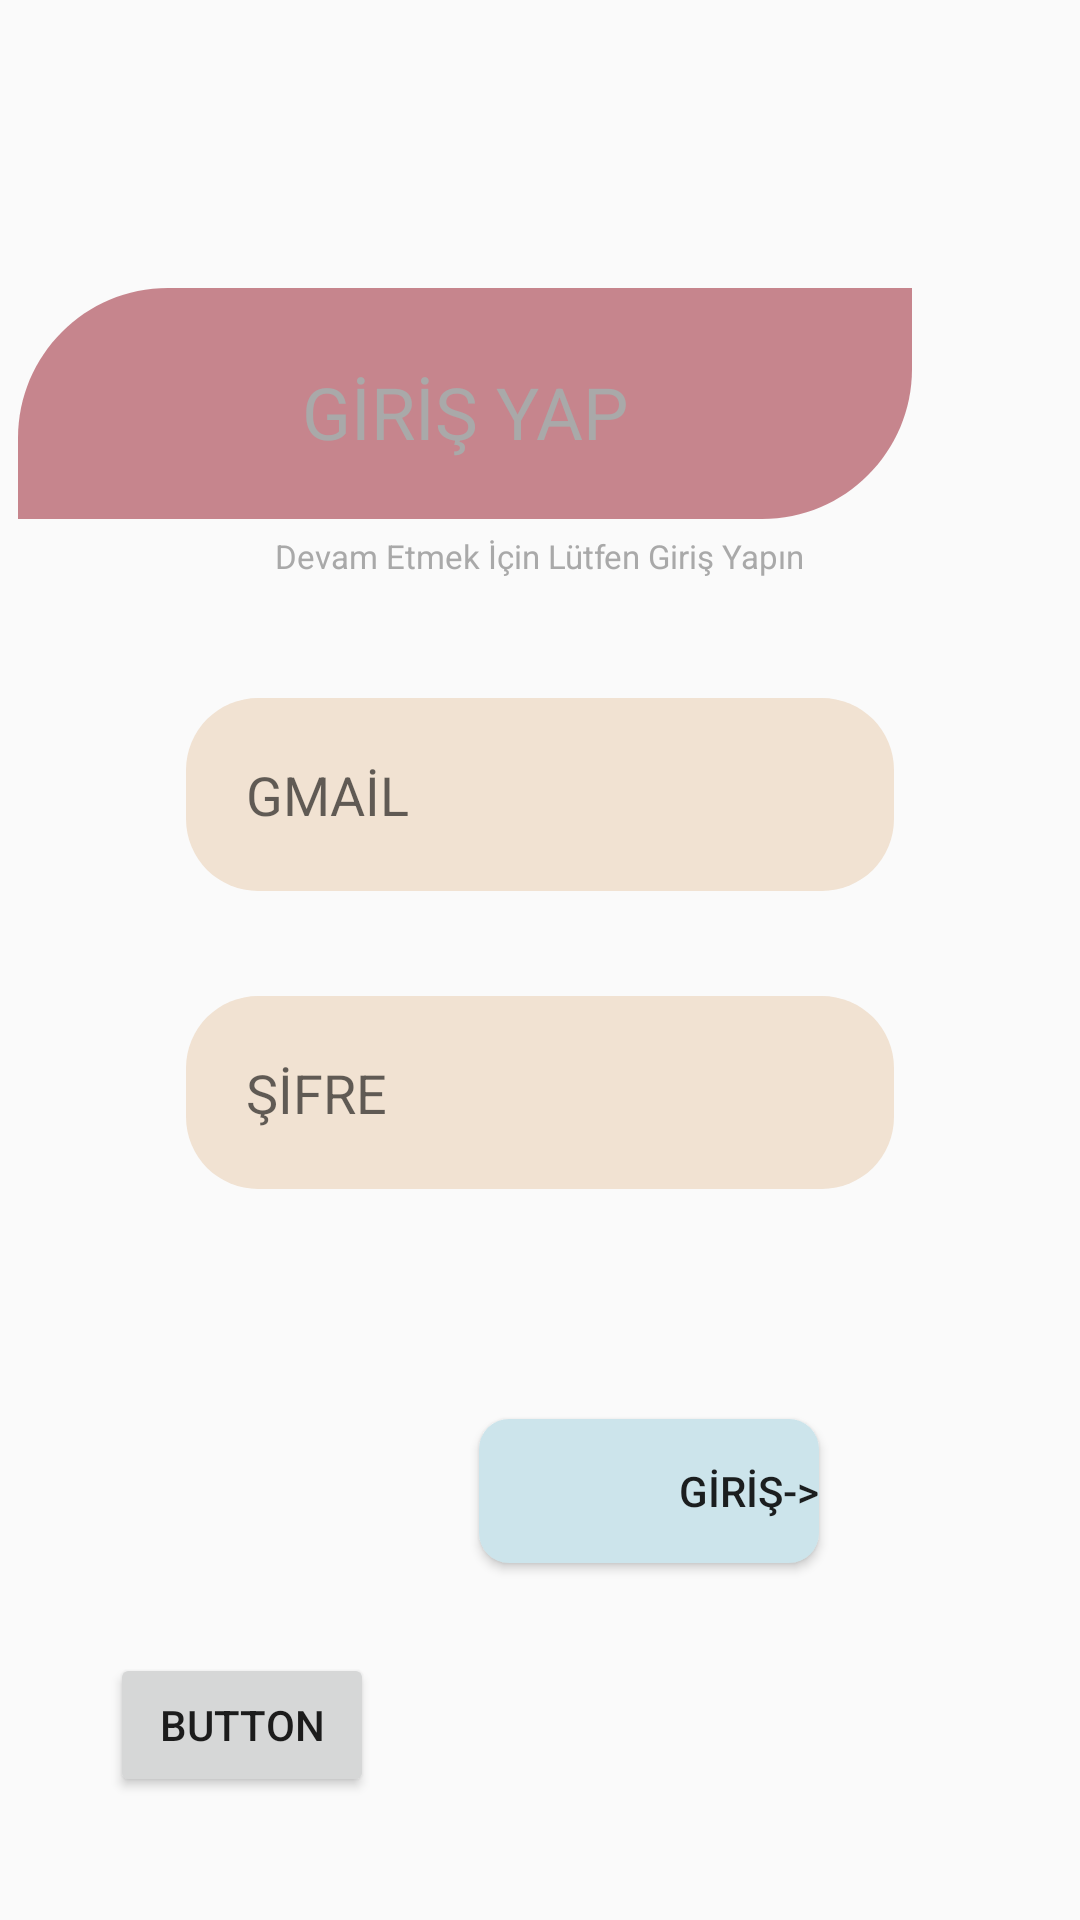

This screen was rendered from an Android layout file. Write that file and the resources it references.
<!-- AndroidManifest.xml: application theme Theme.Proje_ödevi -->
<!-- res/layout/activity_giris_ekrani.xml -->
<?xml version="1.0" encoding="utf-8"?>
<androidx.constraintlayout.widget.ConstraintLayout xmlns:android="http://schemas.android.com/apk/res/android"
    xmlns:app="http://schemas.android.com/apk/res-auto"
    xmlns:tools="http://schemas.android.com/tools"
    android:layout_width="match_parent"
    android:layout_height="match_parent"
    tools:context=".giris_ekrani">

    <ImageView
        android:id="@+id/imageView"
        android:layout_width="wrap_content"
        android:layout_height="wrap_content"
        android:layout_marginStart="56dp"
        android:layout_marginLeft="56dp"
        android:layout_marginTop="96dp"
        android:layout_marginEnd="56dp"
        android:layout_marginRight="56dp"
        app:layout_constraintEnd_toEndOf="parent"
        app:layout_constraintHorizontal_bias="1.0"
        app:layout_constraintStart_toStartOf="parent"
        app:layout_constraintTop_toTopOf="parent"
        app:srcCompat="@drawable/giris_yap_simgesi" />

    <TextView
        android:id="@+id/textView"
        android:layout_width="wrap_content"
        android:layout_height="wrap_content"
        android:text="GİRİŞ YAP"
        android:textColor="@color/giris_yap_ekranıyazı_rengi"
        android:textSize="24sp"
        app:layout_constraintBottom_toTopOf="@+id/textView2"
        app:layout_constraintEnd_toEndOf="@+id/imageView"
        app:layout_constraintStart_toStartOf="@+id/imageView"
        app:layout_constraintTop_toTopOf="@+id/imageView" />

    <TextView
        android:id="@+id/textView2"
        android:layout_width="wrap_content"
        android:layout_height="wrap_content"
        android:layout_marginStart="117dp"
        android:layout_marginLeft="117dp"
        android:layout_marginTop="5dp"
        android:layout_marginEnd="117dp"
        android:layout_marginRight="117dp"
        android:layout_marginBottom="38dp"
        android:text="Devam Etmek İçin Lütfen Giriş Yapın"
        android:textColor="@color/giris_yap_ekranıyazı_rengi"
        android:textSize="11sp"
        app:layout_constraintBottom_toTopOf="@+id/SifreGirme"
        app:layout_constraintEnd_toEndOf="parent"
        app:layout_constraintStart_toStartOf="parent"
        app:layout_constraintTop_toBottomOf="@+id/imageView" />

    <EditText
        android:id="@+id/SifreGirme"
        android:layout_width="wrap_content"
        android:layout_height="wrap_content"
        android:layout_marginStart="87dp"
        android:layout_marginLeft="87dp"
        android:layout_marginTop="40dp"
        android:layout_marginEnd="87dp"
        android:layout_marginRight="87dp"
        android:width="236dp"
        android:height="67dp"
        android:background="@drawable/edittext_gmail_sifre_kutucugu"
        android:ems="10"
        android:hint="GMAİL"
        android:inputType="textPersonName"
        android:padding="20dp"
        android:text=""
        android:textSize="18sp"
        app:layout_constraintEnd_toEndOf="parent"
        app:layout_constraintStart_toStartOf="parent"
        app:layout_constraintTop_toBottomOf="@+id/textView2" />

    <EditText
        android:id="@+id/gmailGirme"
        android:layout_width="wrap_content"
        android:layout_height="wrap_content"
        android:layout_marginStart="87dp"
        android:layout_marginLeft="87dp"
        android:layout_marginTop="35dp"
        android:layout_marginEnd="87dp"
        android:layout_marginRight="87dp"
        android:width="236dp"
        android:height="67dp"
        android:background="@drawable/edittext_gmail_sifre_kutucugu"
        android:ems="10"
        android:hint="ŞİFRE"
        android:inputType="textPersonName"
        android:padding="20dp"
        android:text=""
        android:textSize="18sp"
        app:layout_constraintEnd_toEndOf="parent"
        app:layout_constraintStart_toStartOf="parent"
        app:layout_constraintTop_toBottomOf="@+id/SifreGirme" />

    <Button
        android:id="@+id/button"
        android:layout_width="wrap_content"
        android:layout_height="wrap_content"
        android:layout_marginStart="230dp"
        android:layout_marginLeft="230dp"
        android:layout_marginTop="96dp"
        android:layout_marginEnd="87dp"
        android:layout_marginRight="87dp"
        android:layout_marginBottom="119dp"
        android:background="@drawable/button_giris_"
        android:text="                    GİRİŞ->"
        app:layout_constraintBottom_toBottomOf="parent"
        app:layout_constraintEnd_toEndOf="parent"
        app:layout_constraintHorizontal_bias="1.0"
        app:layout_constraintStart_toStartOf="parent"
        app:layout_constraintTop_toBottomOf="@+id/gmailGirme"
        app:layout_constraintVertical_bias="1.0" />

    <Button
        android:id="@+id/button2"
        android:layout_width="wrap_content"
        android:layout_height="wrap_content"
        android:layout_marginStart="10dp"
        android:layout_marginLeft="10dp"
        android:layout_marginTop="30dp"
        android:layout_marginEnd="206dp"
        android:layout_marginRight="206dp"
        android:layout_marginBottom="33dp"
        android:text="Button"
        app:layout_constraintBottom_toBottomOf="parent"
        app:layout_constraintEnd_toEndOf="parent"
        app:layout_constraintHorizontal_bias="0.475"
        app:layout_constraintStart_toStartOf="parent"
        app:layout_constraintTop_toBottomOf="@+id/button"
        app:layout_constraintVertical_bias="0.0" />

</androidx.constraintlayout.widget.ConstraintLayout>
<!-- resources referenced by this layout -->
<resources>
  <!-- drawable button_giris_ (drawable) -->
  <?xml version="1.0" encoding="utf-8"?>
  
  <shape xmlns:android="http://schemas.android.com/apk/res/android" >
  <solid android:color="@color/giris_butonu_rengi"/>
      <corners android:radius="10dp"/>
  </shape>
  <!-- drawable edittext_gmail_sifre_kutucugu (drawable) -->
  <?xml version="1.0" encoding="utf-8"?>
  
  <shape xmlns:android="http://schemas.android.com/apk/res/android">
  <solid android:color="@color/gmail_sifre_kutucugu_rengi"/>
      <corners android:radius="24dp"/>
  </shape>
  <!-- drawable giris_yap_simgesi (drawable) -->
  <vector xmlns:android="http://schemas.android.com/apk/res/android"
      android:width="298dp"
      android:height="77dp"
      android:viewportWidth="298"
      android:viewportHeight="77">
    <path
        android:pathData="M0,50C0,22.39 22.39,0 50,0H298V27C298,54.61 275.61,77 248,77H0V50Z"
        android:fillColor="#C6858D"/>
  </vector>
  <style name="Theme.Proje_ödevi" parent="Theme.AppCompat.DayNight.NoActionBar">
          
          <item name="colorPrimary">@color/purple_500</item>
          <item name="colorPrimaryVariant">@color/purple_700</item>
          <item name="colorOnPrimary">@color/white</item>
          
          <item name="colorSecondary">@color/teal_200</item>
          <item name="colorSecondaryVariant">@color/teal_700</item>
          <item name="colorOnSecondary">@color/black</item>
          
          <item name="android:statusBarColor" tools:targetApi="21">?attr/colorPrimaryVariant</item>
          
      </style>
  <color name="giris_butonu_rengi">#CCE4EB</color>
  <color name="gmail_sifre_kutucugu_rengi">#F1E2D2</color>
  <color name="purple_500">#FF6200EE</color>
  <color name="purple_700">#FF3700B3</color>
  <color name="white">#FFFFFFFF</color>
  <color name="teal_200">#FF03DAC5</color>
  <color name="teal_700">#FF018786</color>
  <color name="black">#FF000000</color>
</resources>
